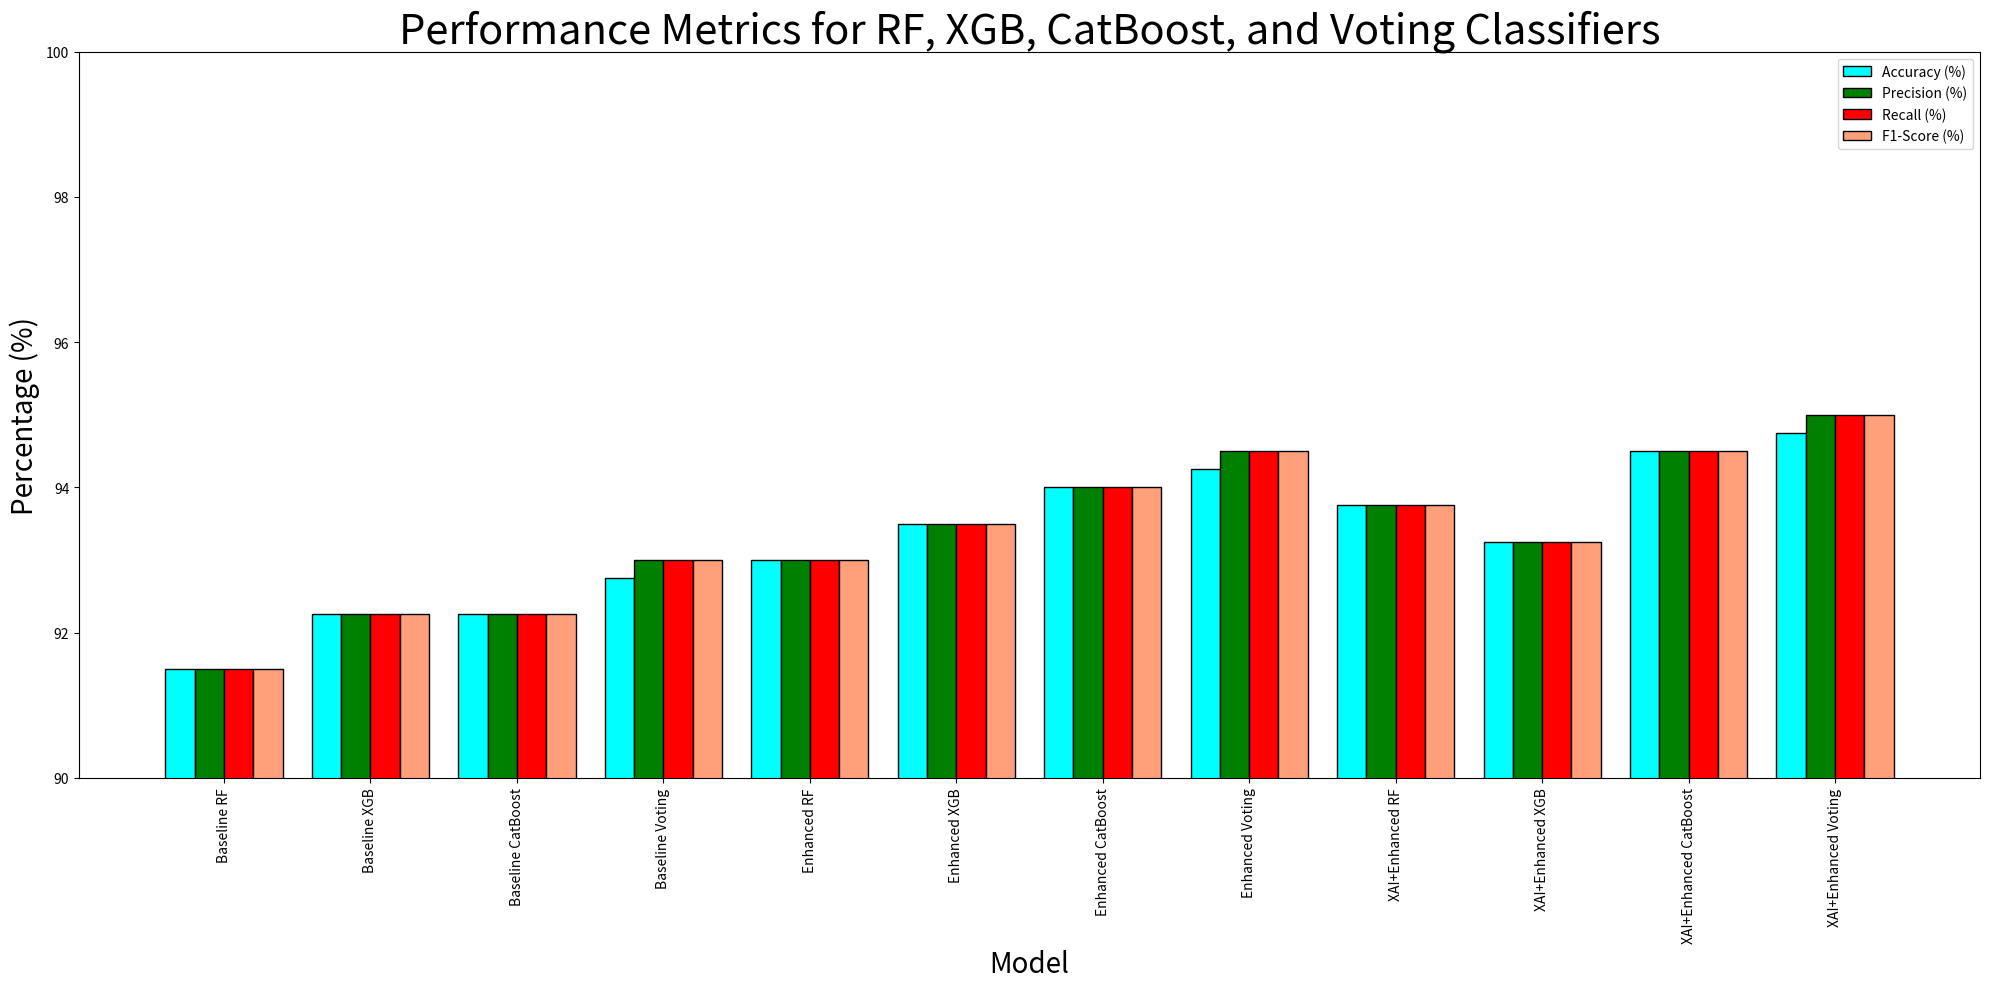

Reproduce this figure in Python.
import matplotlib.pyplot as plt
import numpy as np

# Data for plotting
models = ['Baseline RF', 'Baseline XGB', 'Baseline CatBoost', 'Baseline Voting',
          'Enhanced RF', 'Enhanced XGB', 'Enhanced CatBoost', 'Enhanced Voting',
          'XAI+Enhanced RF', 'XAI+Enhanced XGB', 'XAI+Enhanced CatBoost', 'XAI+Enhanced Voting']

# Baseline model metrics
baseline_accuracy = [91.50, 92.25, 92.25, 92.75]
baseline_precision = [91.50, 92.25, 92.25, 93.00]
baseline_recall = [91.50, 92.25, 92.25, 93.00]
baseline_f1_score = [91.50, 92.25, 92.25, 93.00]

# Enhanced model metrics
enhanced_accuracy = [93.00, 93.50, 94.00, 94.25]
enhanced_precision = [93.00, 93.50, 94.00, 94.50]
enhanced_recall = [93.00, 93.50, 94.00, 94.50]
enhanced_f1_score = [93.00, 93.50, 94.00, 94.50]

# XAI + Hyperparameter tuned model metrics
xai_accuracy = [93.75, 93.25, 94.50, 94.75]
xai_precision = [93.75, 93.25, 94.50, 95.00]
xai_recall = [93.75, 93.25, 94.50, 95.00]
xai_f1_score = [93.75, 93.25, 94.50, 95.00]

# Bar positions
bar_width = 0.2
r1 = np.arange(len(models))
r2 = [x + bar_width for x in r1]
r3 = [x + bar_width for x in r2]
r4 = [x + bar_width for x in r3]

# Plotting the data
plt.figure(figsize=(20, 10))
plt.bar(r1, baseline_accuracy + enhanced_accuracy + xai_accuracy, color='cyan', width=bar_width, edgecolor='black', label='Accuracy (%)')
plt.bar(r2, baseline_precision + enhanced_precision + xai_precision, color='green', width=bar_width, edgecolor='black', label='Precision (%)')
plt.bar(r3, baseline_recall + enhanced_recall + xai_recall, color='red', width=bar_width, edgecolor='black', label='Recall (%)')
plt.bar(r4, baseline_f1_score + enhanced_f1_score + xai_f1_score, color='lightsalmon', width=bar_width, edgecolor='black', label='F1-Score (%)')

# Adding titles and labels
plt.title('Performance Metrics for RF, XGB, CatBoost, and Voting Classifiers', fontsize=30)
plt.xlabel('Model', fontsize=20)
plt.ylabel('Percentage (%)', fontsize=20)
plt.xticks([r + bar_width*1.5 for r in range(len(models))], models, rotation=90)
plt.ylim(90, 100)
plt.legend()

# Tight layout for better spacing
plt.tight_layout()

# Display the plot
plt.show()
